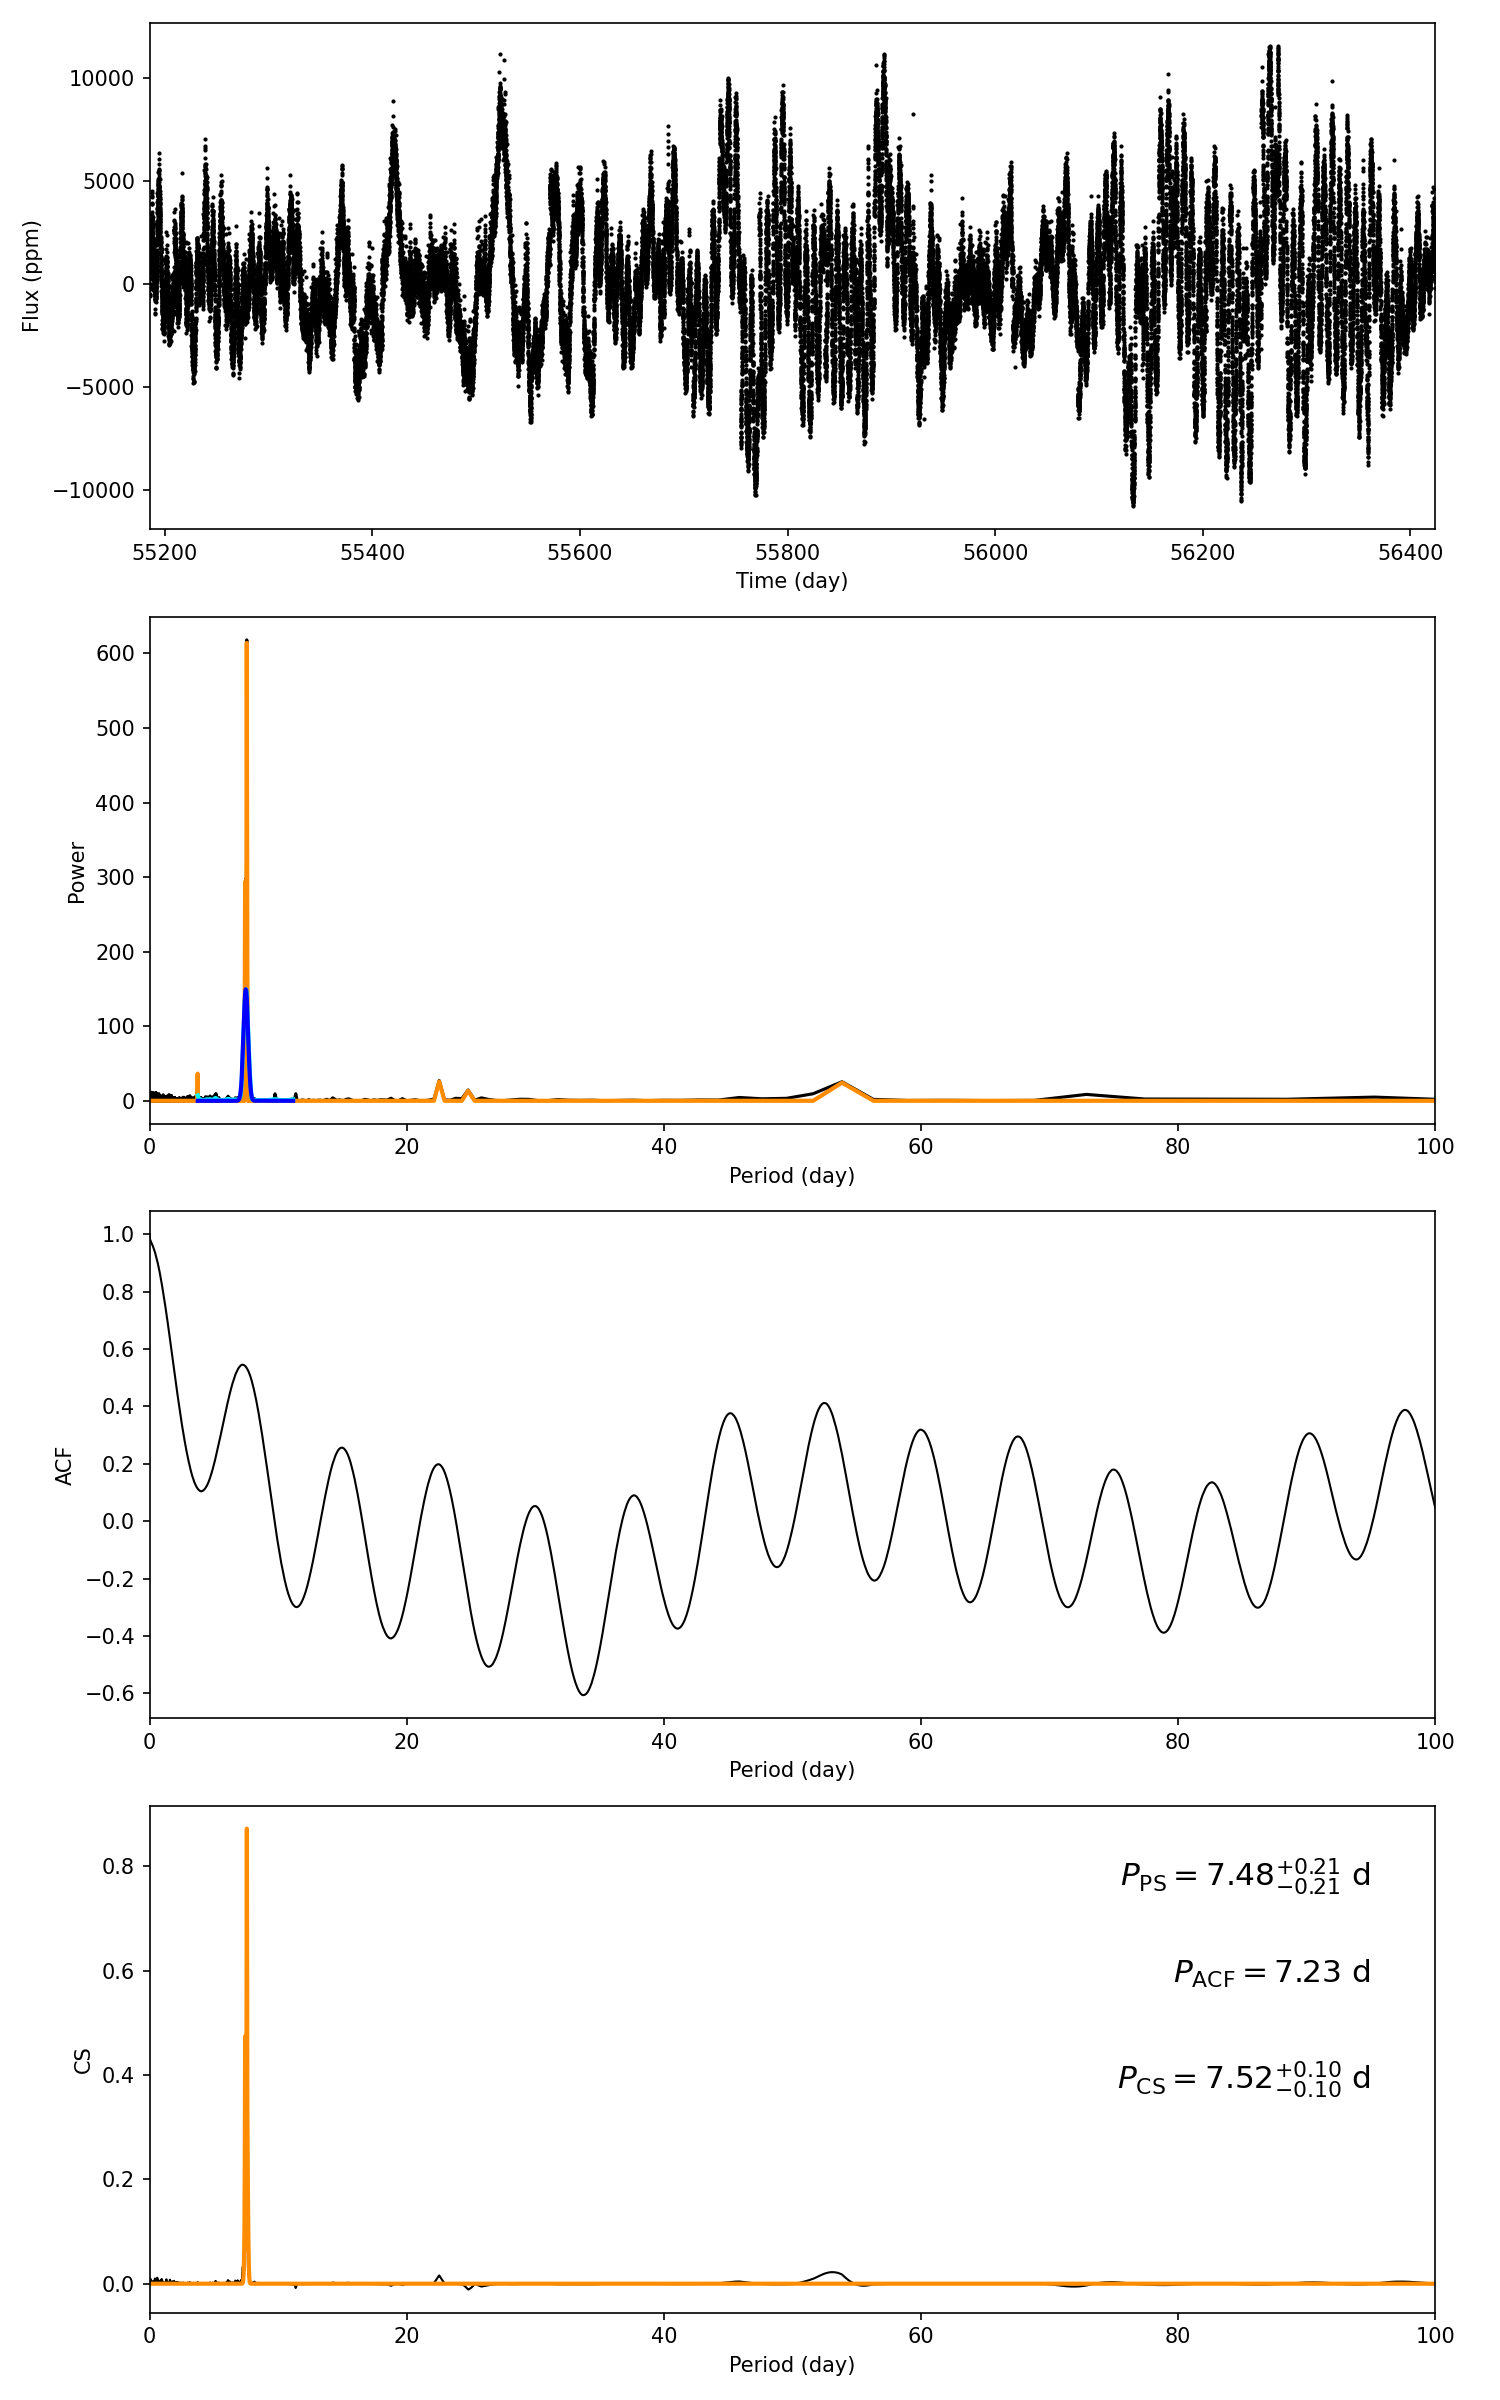

Data behind this chart, as committed beside it:
target_id, prot_ps, prot_acf, prot_cs, e_prot_ps, E_prot_ps, e_prot_acf, E_prot_acf, e_prot_cs, E_prot_cs, sph_ps, sph_acf, sph_cs, e_sph_ps, e_sph_acf, e_sph_cs, h_ps, fa_prob_ps, hacf, gacf, hcs
7102500, 7.478, 7.234, 7.522, 0.2111, 0.2111, -1.0, -1.0, 0.09854, 0.09854, 2905, 2858, 2920, 1087, 1111, 1053, 618.1, 3.780318606829334e-269, 0.6328, 0.5404, 0.8613
